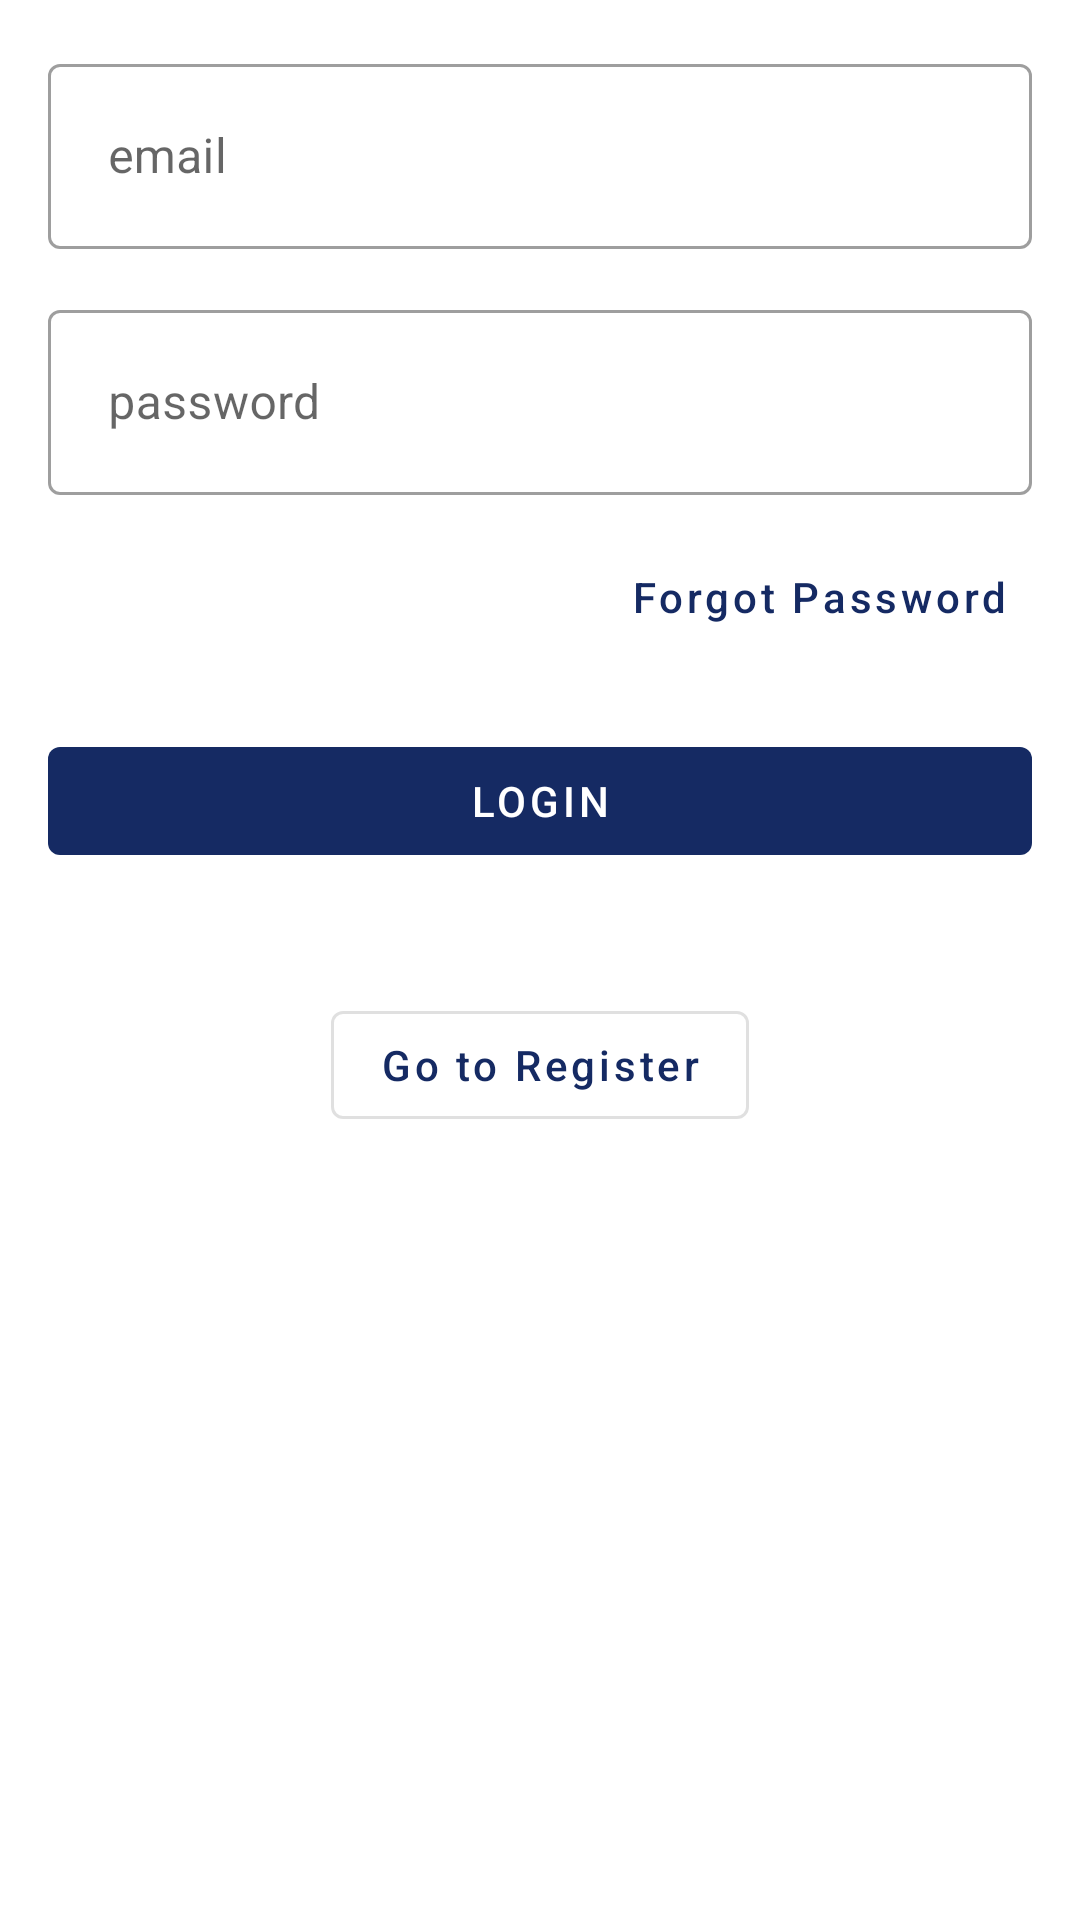

Android layout source for this screen:
<!-- AndroidManifest.xml: application theme AppTheme -->
<!-- res/layout/activity_login.xml -->
<?xml version="1.0" encoding="utf-8"?>
<androidx.constraintlayout.widget.ConstraintLayout
    xmlns:android="http://schemas.android.com/apk/res/android"
    xmlns:app="http://schemas.android.com/apk/res-auto"
    xmlns:tools="http://schemas.android.com/tools"
    android:layout_width="match_parent"
    android:layout_height="wrap_content"
    android:padding="16dp"
    android:layout_gravity="center">


    <com.google.android.material.textfield.TextInputLayout
        style="@style/Widget.MaterialComponents.TextInputLayout.OutlinedBox"
        android:id="@+id/edit_email"
        android:layout_width="match_parent"
        android:layout_height="wrap_content"
        android:layout_marginBottom="10dp"
        app:layout_constraintTop_toTopOf="parent"
        app:layout_constraintStart_toStartOf="parent"
        app:layout_constraintEnd_toEndOf="parent">

        <com.google.android.material.textfield.TextInputEditText
            android:layout_width="match_parent"
            android:layout_height="wrap_content"
            android:hint="email"
            android:inputType="textEmailAddress"
            android:padding="20dp" />

    </com.google.android.material.textfield.TextInputLayout>

    <com.google.android.material.textfield.TextInputLayout
        style="@style/Widget.MaterialComponents.TextInputLayout.OutlinedBox"
        android:id="@+id/edit_password"
        android:layout_width="match_parent"
        android:layout_height="wrap_content"
        android:layout_marginTop="15dp"
        app:layout_constraintTop_toBottomOf="@id/edit_email"
        app:layout_constraintStart_toStartOf="parent"
        app:layout_constraintEnd_toEndOf="parent">

        <com.google.android.material.textfield.TextInputEditText
            android:layout_width="match_parent"
            android:layout_height="wrap_content"
            android:hint="password"
            android:inputType="textPassword"
            android:padding="20dp" />

    </com.google.android.material.textfield.TextInputLayout>

    <com.google.android.material.button.MaterialButton
        style="@style/Widget.MaterialComponents.Button.TextButton"
        android:id="@+id/button_reset"
        android:layout_width="wrap_content"
        android:layout_height="wrap_content"
        android:layout_marginTop="10dp"
        android:text="Forgot Password"
        android:textAllCaps="false"
        app:layout_constraintTop_toBottomOf="@id/edit_password"
        app:layout_constraintEnd_toEndOf="parent"/>

    <com.google.android.material.button.MaterialButton
        android:id="@+id/button_login"
        style="@style/Widget.MaterialComponents.Button.UnelevatedButton"
        android:layout_width="match_parent"
        android:layout_height="wrap_content"
        android:layout_marginTop="20dp"
        android:text="login"
        android:textColor="@color/white"
        app:layout_constraintEnd_toEndOf="parent"
        app:layout_constraintStart_toStartOf="parent"
        app:layout_constraintTop_toBottomOf="@id/button_reset" />

    <com.google.android.material.button.MaterialButton
        style="@style/Widget.MaterialComponents.Button.OutlinedButton"
        android:id="@+id/button_register"
        android:layout_width="wrap_content"
        android:layout_height="wrap_content"
        android:layout_marginTop="40dp"
        android:text="Go to Register"
        android:textAllCaps="false"
        app:layout_constraintTop_toBottomOf="@id/button_login"
        app:layout_constraintStart_toStartOf="parent"
        app:layout_constraintEnd_toEndOf="parent"/>

</androidx.constraintlayout.widget.ConstraintLayout>
<!-- resources referenced by this layout -->
<resources>
  <color name="white">#FFFFFF</color>
  <style name="AppTheme" parent="Theme.MaterialComponents.Light.DarkActionBar">
          
          <item name="colorPrimary">@color/colorPrimary</item>
          <item name="colorPrimaryDark">@color/colorPrimaryDark</item>
          <item name="colorAccent">@color/colorAccent</item>
          <item name="android:textColor">@android:color/black</item>
      </style>
  <color name="colorPrimary">#152A63</color>
  <color name="colorPrimaryDark">#0E1C42</color>
  <color name="colorAccent">#D81B60</color>
</resources>
